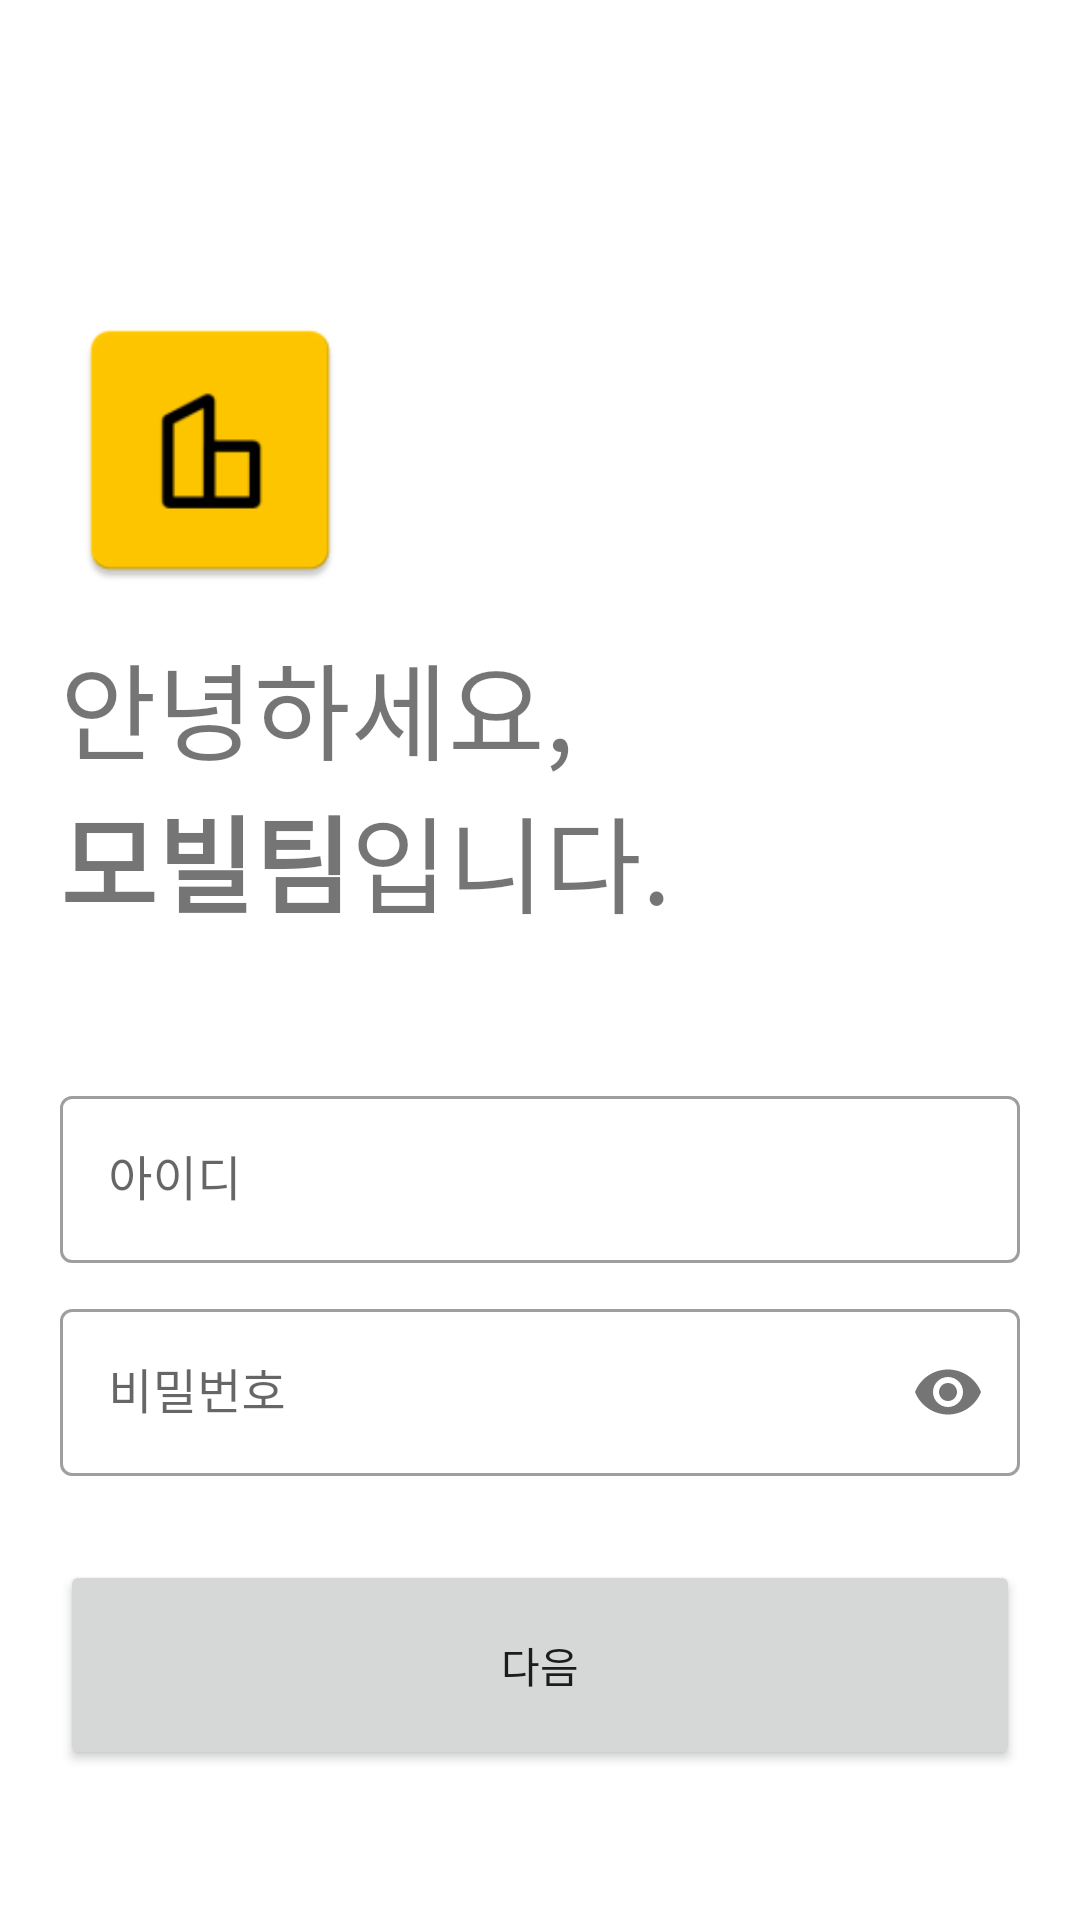

Write the Android layout XML for this screen, with the resource values it uses.
<!-- AndroidManifest.xml: application theme Theme.LoginExam -->
<!-- res/layout/activity_login.xml -->
<?xml version="1.0" encoding="utf-8"?>
<LinearLayout
    xmlns:android="http://schemas.android.com/apk/res/android"
    xmlns:app="http://schemas.android.com/apk/res-auto"
    xmlns:tools="http://schemas.android.com/tools"
    android:orientation="vertical"
    android:background="#fff"
    android:layout_width="match_parent"
    android:layout_height="match_parent"
    tools:context=".User.Login"
    android:paddingBottom="50dp"
    android:paddingLeft="20dp"
    android:paddingRight="20dp"
    android:paddingTop="100dp"
    android:screenOrientation="portrait"
    >

    <LinearLayout
        android:layout_weight="0.1"
        android:orientation="vertical"
        android:layout_width="match_parent"
        android:layout_height="match_parent">
        <ImageView
            android:id="@+id/logoImage"
            android:src="@mipmap/ic_mobi_svg"
            android:layout_width="100dp"
            android:layout_height="100dp"
            android:layout_marginBottom="10dp"/>
        <TextView
            android:layout_width="wrap_content"
            android:layout_height="wrap_content"
            android:text="@string/helloMsg1"
            android:textSize="35sp"
            android:fontFamily="@font/font"/>
        <TextView
            android:layout_width="wrap_content"
            android:layout_height="wrap_content"
            android:text="@string/helloMsg2"
            android:textSize="35sp"
            android:fontFamily="@font/font"/>
        <TextView
            android:layout_marginTop="20dp"
            android:fontFamily="@font/font"
            android:textSize="15sp"
            android:id="@+id/slogan_name"
            android:text="@string/subMsg"
            android:layout_width="wrap_content"
            android:layout_height="wrap_content"/>
    </LinearLayout>


    <LinearLayout
        android:layout_marginTop="50dp"
        android:layout_weight="0.1"
        android:orientation="vertical"
        android:layout_width="match_parent"
        android:layout_height="match_parent">
        <LinearLayout
            android:layout_width="match_parent"
            android:layout_height="match_parent"
            android:orientation="vertical"
            android:layout_marginBottom="20dp">

            <com.google.android.material.textfield.TextInputLayout
                android:layout_marginBottom="10dp"
                android:id="@+id/userIdFiled"
                android:layout_width="match_parent"
                android:layout_height="wrap_content"
                android:hint="@string/inputIdFiled"
                style="@style/Widget.MaterialComponents.TextInputLayout.OutlinedBox">

                <com.google.android.material.textfield.TextInputEditText
                    android:id="@+id/userID"
                    android:scrollHorizontally="false"
                    android:inputType="text"
                    android:imeOptions="actionNext"
                    android:layout_width="match_parent"
                    android:layout_height="wrap_content"/>
            </com.google.android.material.textfield.TextInputLayout>

            <com.google.android.material.textfield.TextInputLayout
                android:id="@+id/userPwdFiled"
                android:layout_width="match_parent"
                android:layout_height="wrap_content"
                android:hint="@string/userPwdFiled"
                app:passwordToggleEnabled="true"
                style="@style/Widget.MaterialComponents.TextInputLayout.OutlinedBox">

                <com.google.android.material.textfield.TextInputEditText
                    android:inputType="textPassword"
                    android:id="@+id/userPW"
                    android:imeOptions="actionDone"
                    android:scrollHorizontally="false"
                    android:layout_width="match_parent"
                    android:layout_height="wrap_content"/>
            </com.google.android.material.textfield.TextInputLayout>

            <LinearLayout
                android:layout_marginTop="15dp"
                android:gravity="end"
                android:orientation="horizontal"
                android:layout_width="match_parent"
                android:layout_height="wrap_content">
                <TextView
                    android:fontFamily="@font/font_bold"
                    android:textSize="15sp"
                    android:layout_width="wrap_content"
                    android:layout_height="wrap_content"
                    android:clickable="true"
                    android:focusable="true"
                    android:text="@string/findPwd"/>
                <TextView
                    android:padding="5dp"
                    android:fontFamily="@font/font_bold"
                    android:textSize="15sp"
                    android:layout_width="wrap_content"
                    android:layout_height="wrap_content"
                    android:text="|"/>
                <TextView
                    android:id="@+id/joinBtn"
                    android:fontFamily="@font/font_bold"
                    android:textSize="15sp"
                    android:layout_width="wrap_content"
                    android:layout_height="wrap_content"
                    android:clickable="true"
                    android:focusable="true"
                    android:text="@string/join"/>
            </LinearLayout>
        </LinearLayout>
    </LinearLayout>

    <LinearLayout
        android:layout_width="fill_parent"
        android:layout_height="70dp"
        android:orientation="horizontal"
        android:layout_gravity="bottom">

        <Button
            android:fontFamily="@font/font_bold"
            android:id="@+id/loginSubmit"
            android:onClick="loginEvent"
            android:layout_width="match_parent"
            android:layout_height="match_parent"
            android:layout_weight="1"
            android:text="@string/next"
            />

    </LinearLayout>
</LinearLayout>
<!-- resources referenced by this layout -->
<resources>
  <!-- mipmap ic_mobi_svg: png bitmap (mipmap-hdpi, 1006 bytes) -->
  <string name="findPwd">비밀번호 찾기</string>
  <string name="helloMsg1">안녕하세요,</string>
  <string name="helloMsg2"><b>모빌팀</b>입니다.</string>
  <string name="inputIdFiled">아이디</string>
  <string name="join">회원가입</string>
  <string name="next">다음</string>
  <string name="subMsg">입주민분께서는 이용을 위해 로그인을 해주세요.</string>
  <string name="userPwdFiled">비밀번호</string>
  <style name="Theme.LoginExam" parent="Theme.MaterialComponents.DayNight.DarkActionBar">
          
          <item name="colorPrimary">@color/themeBlue</item>
          <item name="colorPrimaryVariant">@color/themeBlue</item>
          <item name="colorOnPrimary">@color/white</item>
          
          <item name="colorSecondary">@color/teal_200</item>
          <item name="colorSecondaryVariant">@color/teal_700</item>
          <item name="colorOnSecondary">@color/black</item>
          
          <item name="android:statusBarColor" tools:targetApi="l">?attr/colorPrimaryVariant</item>
          
          <item name="windowActionBar">false</item>
          <item name="windowNoTitle">true</item>
      </style>
  <color name="themeBlue">#407ad2</color>
  <color name="white">#FFFFFFFF</color>
  <color name="teal_200">#FF03DAC5</color>
  <color name="teal_700">#FF018786</color>
  <color name="black">#FF000000</color>
</resources>
